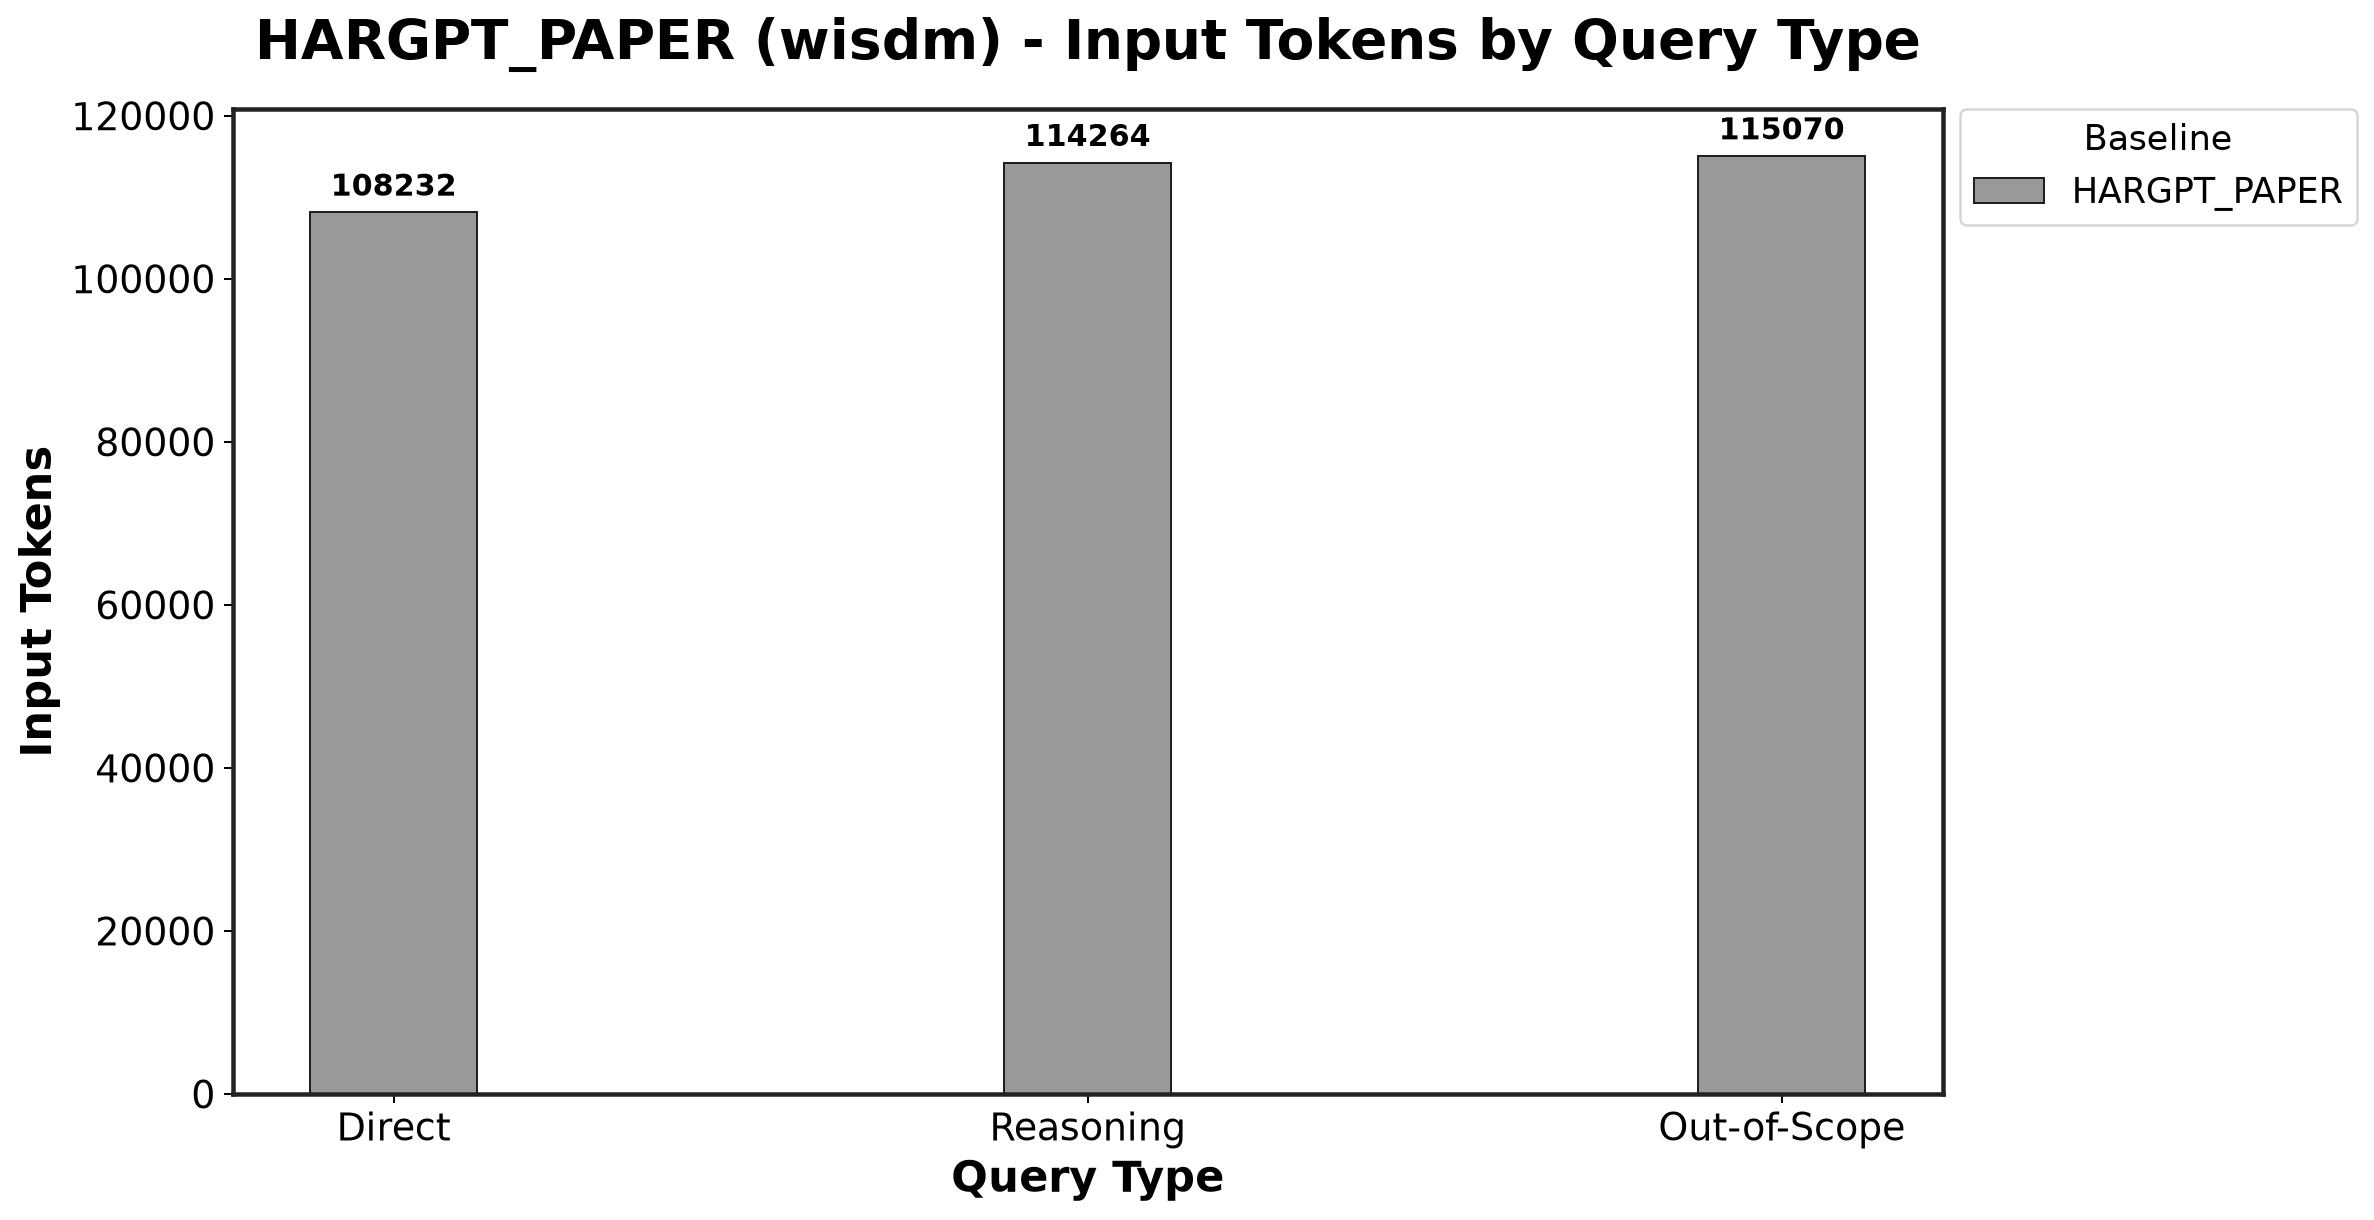

The file beside this chart, header and first rows:
Baseline, Direct_mean, Direct_std, Reasoning_mean, Reasoning_std, Out-of-Scope_mean, Out-of-Scope_std
HARGPT_PAPER, 108232, 16278, 114264, 0.3819, 115070, 0.2887
